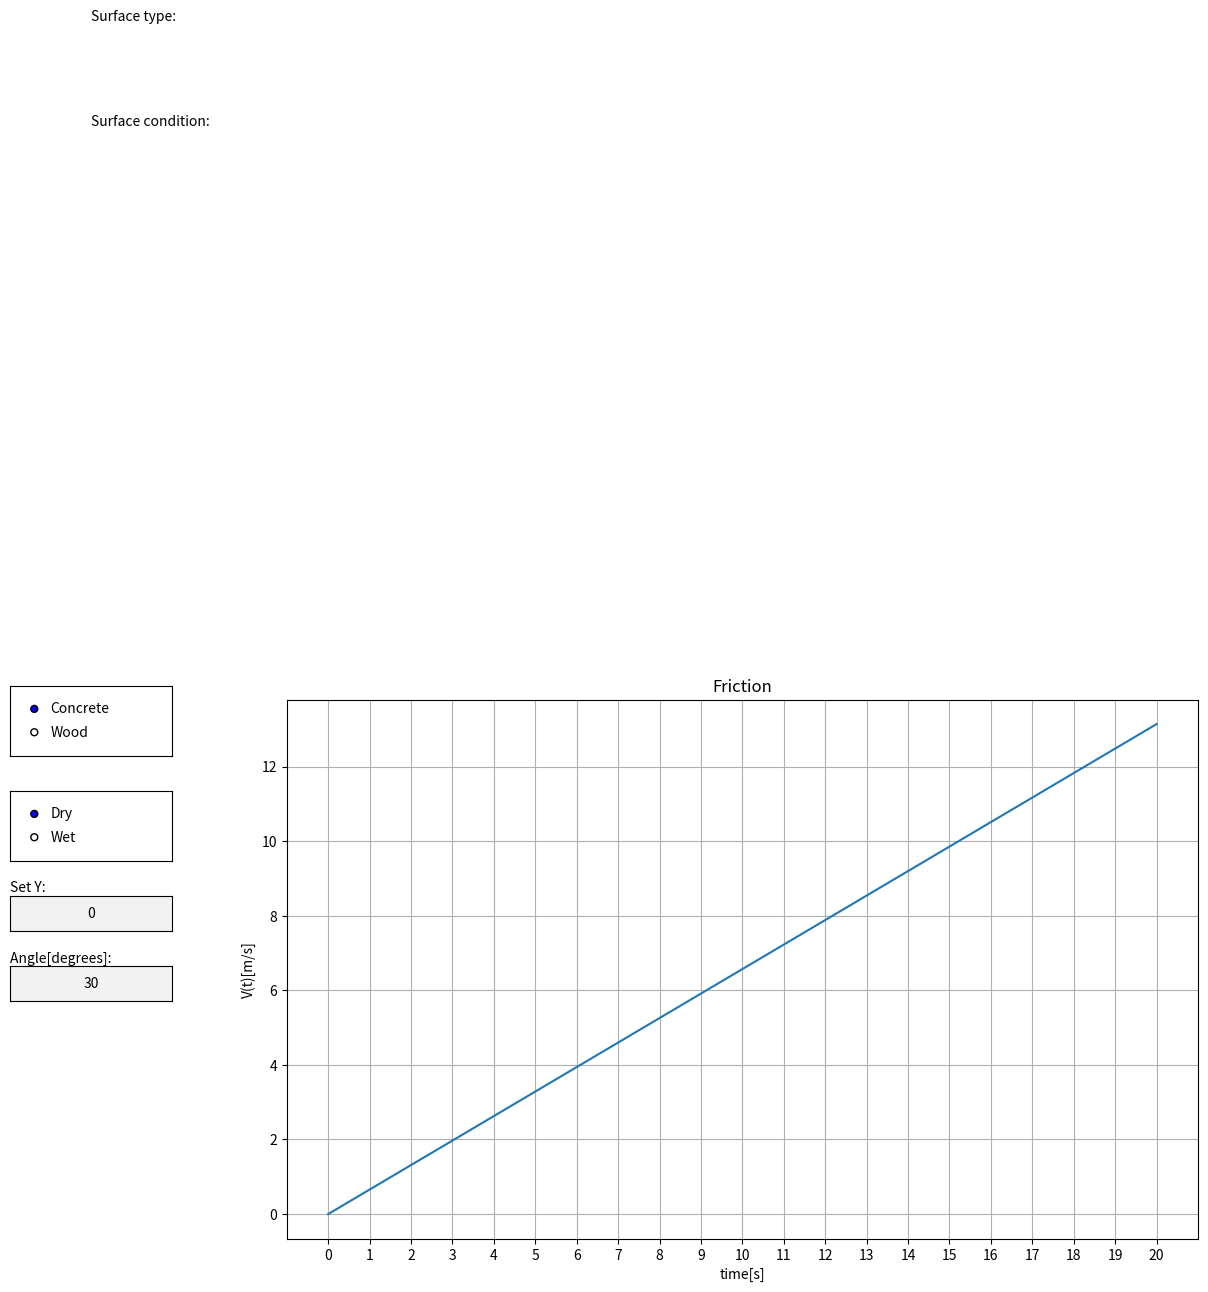

Source code (Python):
import matplotlib.pyplot as plt
import matplotlib.widgets as wgs
import numpy as np
import math


class Plots:
    def __init__(self, x, y, plot_title: str, x_label: str, y_label: str): #Default plot
        self.x = x
        self.y = y
        self.fig, self.ax = plt.subplots()
        self.line, = self.ax.plot(self.x, self.y)
        self.fig.set_size_inches(13.5, 7)
        self.fig.subplots_adjust(left=0.225)
        self.ax.set_xlabel(x_label)
        self.ax.set_ylabel(y_label)
        self.ax.set_title(plot_title)
        self.ax.set_xticks(self.x)
        self.ax.grid()
        self.error_box = self.fig.text(0.025, 0.025, '', fontsize=11) #Object displaying feedback message
        print(type(self.error_box))
        self.elements = {} #Dict holding references to the elements on the plot

    def createTextbox(self, element_name: str, title: str, initial_text: str, bottom=0.57, width=0.12, height=0.05, left=0.02): #Adds a text box object to the plot
        box_ax = plt.axes([left, bottom, width, height])
        box_ax.text(0, 1.1, title)
        self.elements[element_name] = wgs.TextBox(box_ax, '', initial=initial_text, textalignment='center')

    def createRadio(self, element_name: str, title: str, bottom=0.9, width=0.12, height=0.1, left=0.02, color='white', buttons=()): #Adds a radio button object to the plot
        radio_ax = plt.axes([left, bottom, width, height], facecolor=color)
        radio_ax.text(0, 1.1, title)
        self.elements[element_name] = wgs.RadioButtons(radio_ax, buttons)

    def setY(self, factor: float): #For testing purposes
        try:
            self.line.set_ydata(self.y * float(factor))
        except:
            Plots.errorBoxFailure(self.error_box, 'Input has to be float')
        else:
            Plots.errorBoxSuccess(self.error_box, 'Data updated')
            self.fig.canvas.draw()

    def setAxisY(self, new_y):
        self.y = new_y
        self.line.set_data([], [])
        self.line, = self.ax.plot(self.x, self.y)
        self.fig.canvas.draw()
        self.fig.canvas.flush_events()

    @staticmethod
    def errorBoxFailure(error_box, message: str):
        error_box.set_text(message)
        error_box.set_color('red')
        error_box.set_bbox(dict(facecolor='none', edgecolor='red'))

    @staticmethod
    def errorBoxSuccess(error_box, message: str):
        error_box.set_text(message)
        error_box.set_color('black')
        error_box.set_bbox(dict(facecolor='none', edgecolor='none'))


class Friction(Plots):
    def __init__(self, x, angle: float, coefficient: float, plot_title='Friction', x_label='time[s]', y_label='V(t)[m/s]'): #Default friction plot
        y = Friction.calculateVelocity(Friction.inclinedPlaneAcceleration(angle, coefficient), x)
        Plots.__init__(self, x, y, plot_title, x_label, y_label)
        self.angle = angle
        self.coefficient = coefficient

    @staticmethod
    def inclinedPlaneAcceleration(angle: float, coefficient: float) -> float:
        g = float(9.8067)
        return (g * math.sin(np.radians(angle))) - (coefficient * g * math.cos(np.radians(angle)))

    @staticmethod
    def calculateVelocity(acceleration: float, time: float) -> float:
        return acceleration * time #XD

    def setAngle(self, new_angle: float): #Updates angle of the inclined plane
        try:
            if not(new_angle.isnumeric()):
                raise TypeError('Angle must be a numeric value 0-90')
            elif float(new_angle) < 0 or float(new_angle) > 90:
                raise Warning('Angle not in range(0-90)')
        except TypeError as err:
            Friction.errorBoxFailure(self.error_box, err)
        except Warning as err:
            Friction.errorBoxFailure(self.error_box, err)
        else:
            self.angle = float(new_angle)
            self.setAxisY(Friction.calculateVelocity(Friction.inclinedPlaneAcceleration(self.angle, self.coefficient),
                                          self.x))
            Friction.errorBoxSuccess(self.error_box, 'Data updated')
        assert type(self.angle) == float

    def setFrictionCoefficient(self, new_friction_coefficient: float): #Updates friction coefficient
        try:
            if not(new_friction_coefficient.isnumeric()):
                raise TypeError('Friction coefficient must be a numeric value')
        except TypeError as err:
            Friction.errorBoxFailure(self.error_box, err)
        else:
            self.coefficient = float(new_friction_coefficient)
            self.setAxisY(Friction.calculateVelocity(Friction.inclinedPlaneAcceleration(self.angle, self.coefficient),
                                          self.x))
            Friction.errorBoxSuccess(self.error_box, 'Data updated')

if __name__ == '__main__':
    time_axis = np.arange(0, 21)
    friction_plot = Friction(time_axis, float(30), float(0.5))

    friction_plot.createTextbox('acceleration_input', 'Set Y: ', '0', 0.55)
    friction_plot.createTextbox('incline_angle', 'Angle[degrees]: ', '30', 0.45)
    friction_plot.createRadio('surface_radio', 'Surface type: ', 0.8, buttons=('Concrete', 'Wood'))
    friction_plot.createRadio('condition_radio', 'Surface condition: ', 0.65, buttons=('Dry', 'Wet'))

    #friction_plot.elements['acceleration_input'].on_submit(friction_plot.setY)
    friction_plot.elements['incline_angle'].on_submit(friction_plot.setAngle)

    plt.show()